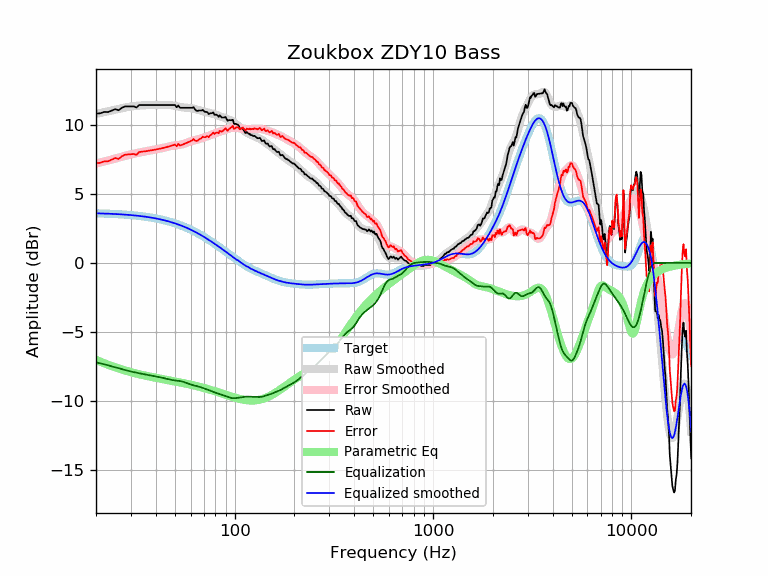

Data behind this chart, as committed beside it:
frequency, raw, error, smoothed, error_smoothed, equalization, parametric_eq, equalized_raw, equalized_smoothed, target
20, 10.81, 7.22, 10.79, 7.20, -7.20, -7.01, 3.62, 3.59, 3.59
21, 10.83, 7.25, 10.85, 7.27, -7.27, -7.15, 3.56, 3.58, 3.58
22, 10.93, 7.36, 10.92, 7.34, -7.34, -7.26, 3.59, 3.57, 3.57
23, 10.92, 7.36, 10.98, 7.41, -7.41, -7.37, 3.51, 3.56, 3.56
24, 11.03, 7.48, 11.04, 7.48, -7.48, -7.47, 3.55, 3.55, 3.55
25, 11.13, 7.59, 11.09, 7.55, -7.55, -7.56, 3.58, 3.54, 3.54
26, 11.05, 7.52, 11.15, 7.62, -7.62, -7.64, 3.43, 3.53, 3.53
27, 11.23, 7.72, 11.20, 7.69, -7.69, -7.72, 3.54, 3.51, 3.51
28, 11.33, 7.83, 11.25, 7.75, -7.75, -7.79, 3.58, 3.50, 3.50
29, 11.33, 7.85, 11.29, 7.81, -7.81, -7.85, 3.52, 3.48, 3.48
30, 11.33, 7.87, 11.32, 7.86, -7.86, -7.91, 3.47, 3.46, 3.46
31, 11.33, 7.89, 11.35, 7.91, -7.91, -7.96, 3.42, 3.44, 3.44
32, 11.25, 7.83, 11.37, 7.95, -7.95, -8.01, 3.30, 3.42, 3.42
33, 11.43, 8.03, 11.39, 7.99, -7.99, -8.06, 3.44, 3.40, 3.40
34, 11.43, 8.05, 11.40, 8.02, -8.02, -8.10, 3.41, 3.38, 3.38
35, 11.43, 8.07, 11.42, 8.06, -8.06, -8.14, 3.37, 3.36, 3.36
36, 11.43, 8.10, 11.42, 8.09, -8.09, -8.18, 3.34, 3.33, 3.33
37, 11.43, 8.12, 11.43, 8.12, -8.12, -8.22, 3.31, 3.31, 3.31
38, 11.43, 8.15, 11.43, 8.15, -8.15, -8.25, 3.28, 3.28, 3.28
39, 11.43, 8.18, 11.44, 8.18, -8.18, -8.29, 3.25, 3.25, 3.25
40, 11.43, 8.21, 11.44, 8.21, -8.21, -8.32, 3.22, 3.22, 3.22
41, 11.43, 8.24, 11.44, 8.24, -8.24, -8.35, 3.19, 3.19, 3.19
42, 11.43, 8.27, 11.44, 8.27, -8.27, -8.38, 3.16, 3.16, 3.16
43, 11.43, 8.30, 11.44, 8.31, -8.31, -8.40, 3.12, 3.13, 3.13
44, 11.43, 8.34, 11.44, 8.34, -8.34, -8.43, 3.09, 3.09, 3.09
45, 11.43, 8.37, 11.44, 8.38, -8.38, -8.46, 3.05, 3.06, 3.06
46, 11.43, 8.41, 11.44, 8.41, -8.41, -8.48, 3.02, 3.02, 3.02
47, 11.43, 8.45, 11.43, 8.44, -8.44, -8.51, 2.99, 2.99, 2.99
48, 11.43, 8.48, 11.42, 8.47, -8.47, -8.53, 2.96, 2.95, 2.95
49, 11.43, 8.52, 11.40, 8.49, -8.49, -8.56, 2.94, 2.91, 2.91
50, 11.43, 8.56, 11.37, 8.51, -8.51, -8.58, 2.92, 2.87, 2.87
51, 11.27, 8.45, 11.35, 8.52, -8.52, -8.61, 2.75, 2.82, 2.82
52, 11.40, 8.62, 11.32, 8.54, -8.54, -8.63, 2.87, 2.78, 2.78
53, 11.23, 8.49, 11.29, 8.55, -8.55, -8.65, 2.68, 2.74, 2.74
54, 11.23, 8.54, 11.27, 8.58, -8.58, -8.68, 2.66, 2.69, 2.69
55, 11.23, 8.58, 11.25, 8.61, -8.61, -8.70, 2.63, 2.65, 2.65
56, 11.23, 8.63, 11.24, 8.64, -8.64, -8.72, 2.59, 2.60, 2.60
57, 11.23, 8.68, 11.24, 8.68, -8.68, -8.75, 2.55, 2.55, 2.55
58, 11.23, 8.72, 11.23, 8.73, -8.73, -8.77, 2.51, 2.51, 2.51
59, 11.23, 8.77, 11.22, 8.77, -8.77, -8.79, 2.46, 2.46, 2.46
60, 11.23, 8.82, 11.21, 8.80, -8.80, -8.81, 2.43, 2.41, 2.41
61, 11.23, 8.87, 11.19, 8.83, -8.83, -8.84, 2.40, 2.36, 2.36
62, 11.28, 8.97, 11.17, 8.86, -8.86, -8.86, 2.42, 2.31, 2.31
63, 11.13, 8.87, 11.14, 8.88, -8.88, -8.89, 2.25, 2.26, 2.26
64, 11.03, 8.83, 11.11, 8.91, -8.91, -8.91, 2.13, 2.21, 2.21
65, 11.00, 8.85, 11.08, 8.93, -8.93, -8.93, 2.07, 2.15, 2.15
66, 11.03, 8.93, 11.06, 8.96, -8.96, -8.96, 2.07, 2.10, 2.10
67, 11.03, 8.98, 11.03, 8.99, -8.99, -8.98, 2.04, 2.05, 2.05
68, 11.03, 9.04, 11.01, 9.02, -9.02, -9.01, 2.01, 1.99, 1.99
69, 11.08, 9.14, 10.99, 9.05, -9.05, -9.03, 2.03, 1.94, 1.94
70, 10.99, 9.10, 10.97, 9.08, -9.08, -9.05, 1.91, 1.89, 1.89
71, 10.93, 9.10, 10.95, 9.11, -9.11, -9.08, 1.82, 1.83, 1.83
72, 10.93, 9.15, 10.92, 9.14, -9.14, -9.10, 1.79, 1.78, 1.78
73, 10.90, 9.18, 10.90, 9.17, -9.17, -9.13, 1.73, 1.73, 1.73
74, 10.77, 9.10, 10.87, 9.20, -9.20, -9.15, 1.57, 1.67, 1.67
75, 10.83, 9.21, 10.85, 9.24, -9.24, -9.18, 1.59, 1.62, 1.62
76, 10.83, 9.27, 10.83, 9.27, -9.27, -9.20, 1.56, 1.56, 1.56
77, 10.85, 9.34, 10.81, 9.30, -9.30, -9.23, 1.55, 1.51, 1.51
78, 10.89, 9.44, 10.79, 9.34, -9.34, -9.25, 1.55, 1.45, 1.45
79, 10.73, 9.33, 10.77, 9.37, -9.37, -9.28, 1.36, 1.40, 1.40
... 553 more rows
